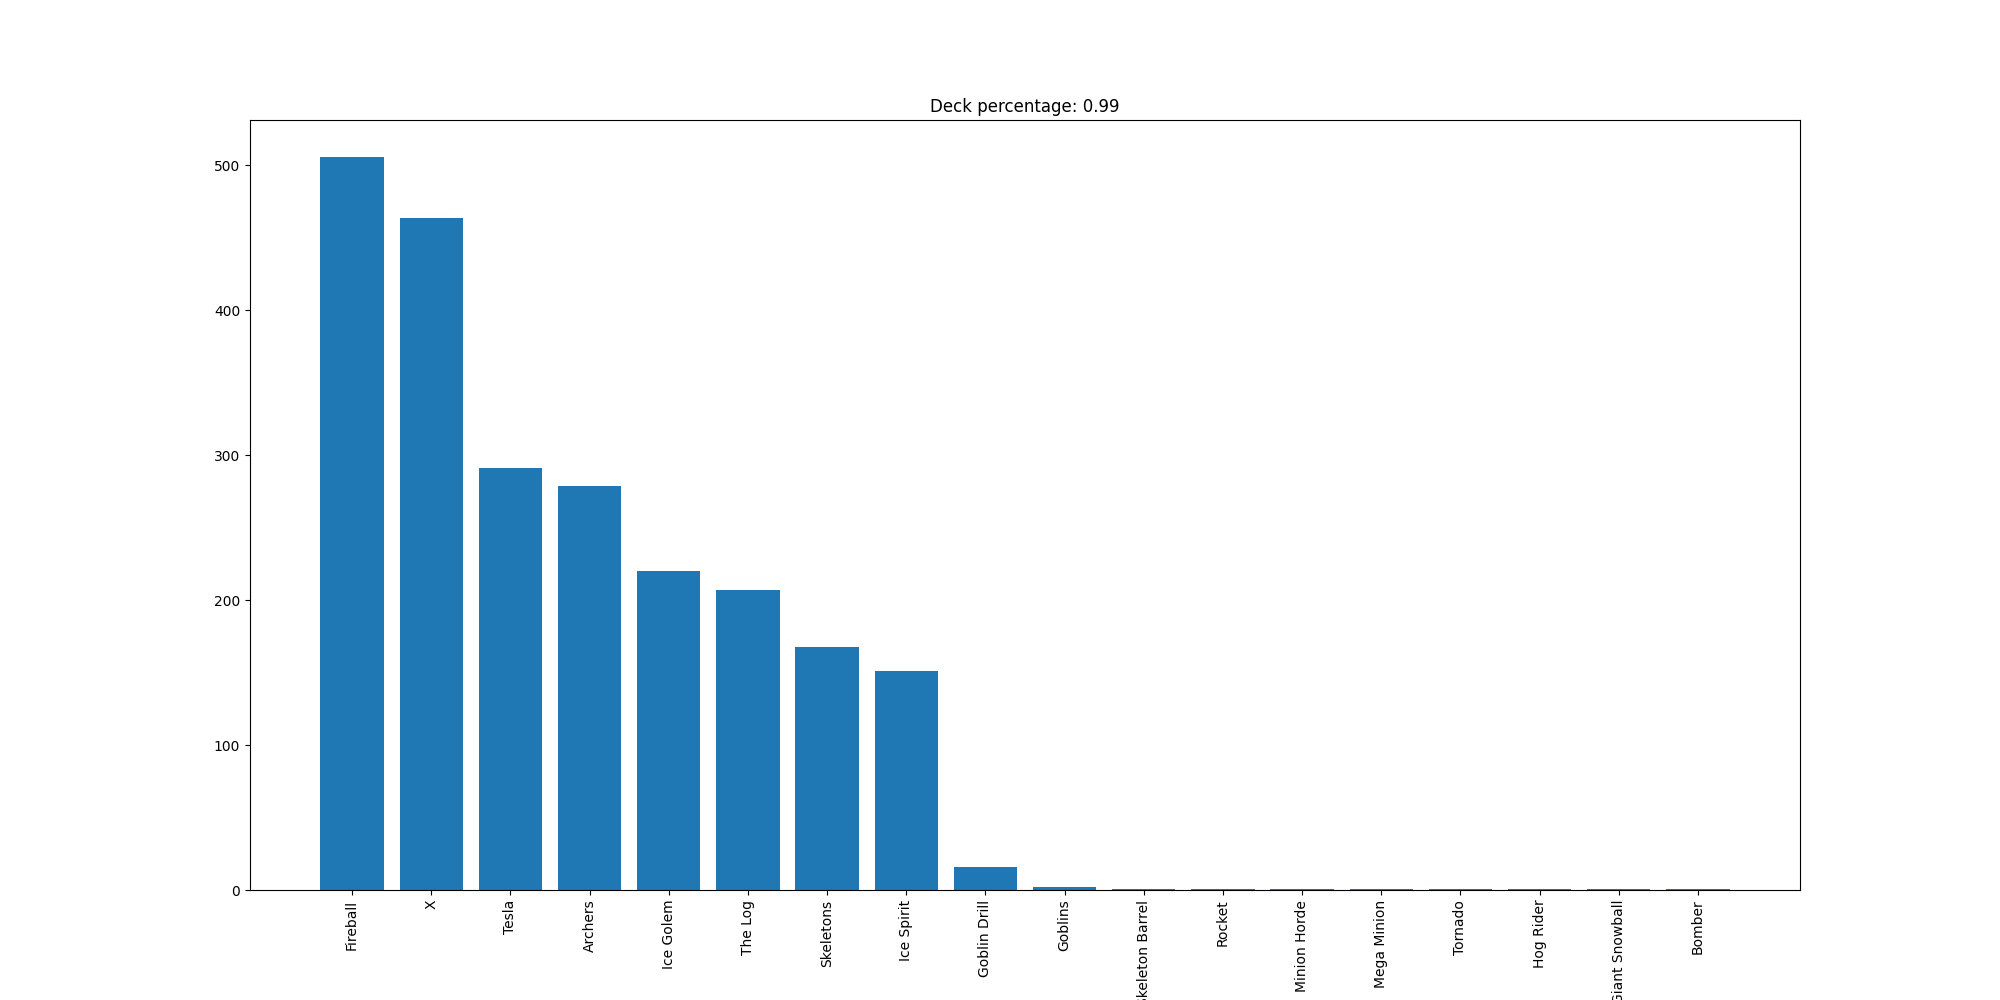

Data behind this chart, as committed beside it:
Fireball, 506
X, 464
Tesla, 291
Archers, 279
Ice Golem, 220
The Log, 207
Skeletons, 168
Ice Spirit, 151
Goblin Drill, 16
Goblins, 2
Skeleton Barrel, 1
Rocket, 1
Minion Horde, 1
Mega Minion, 1
Tornado, 1
Hog Rider, 1
Giant Snowball, 1
Bomber, 1
